Run: headless pygame with SDL's dummy video driver; simulated clock (each Clock.tick advances the game by its frame time, no real sleeping); random seed 0; keys injected as events and as key.get_pressed() state; mouse plan: one left click at the window centre at the start of phase 2, then a move to the lower-right quarter at the start of phase 3.
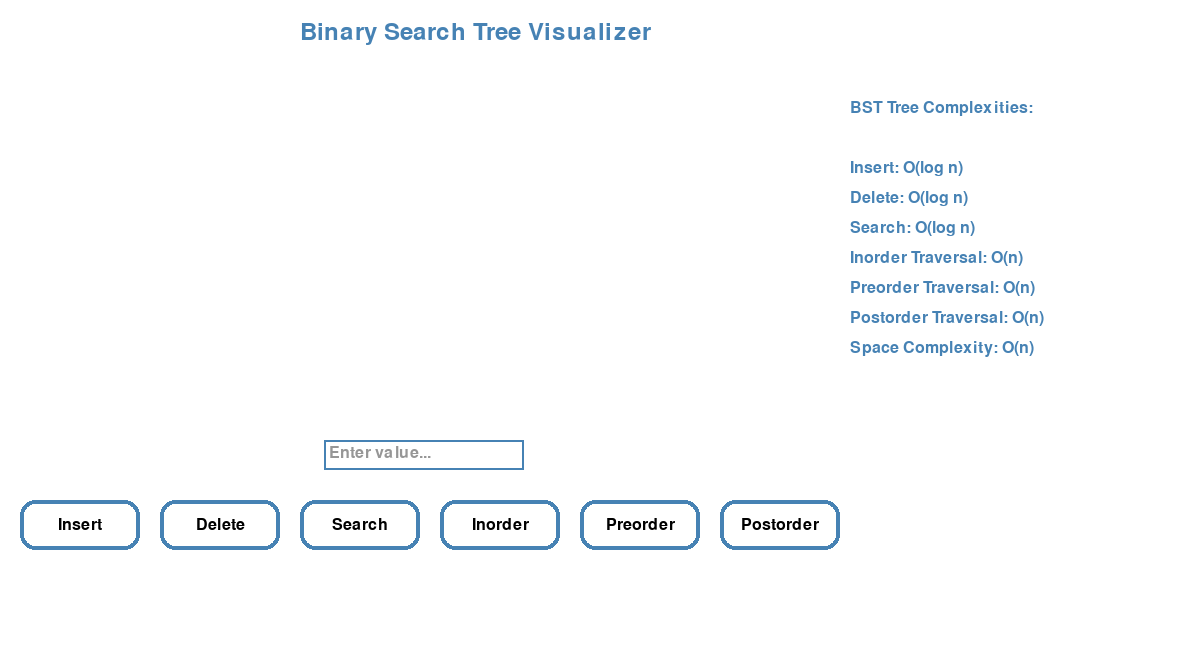
Frame 1 of 4 · flips 1–60 · no input
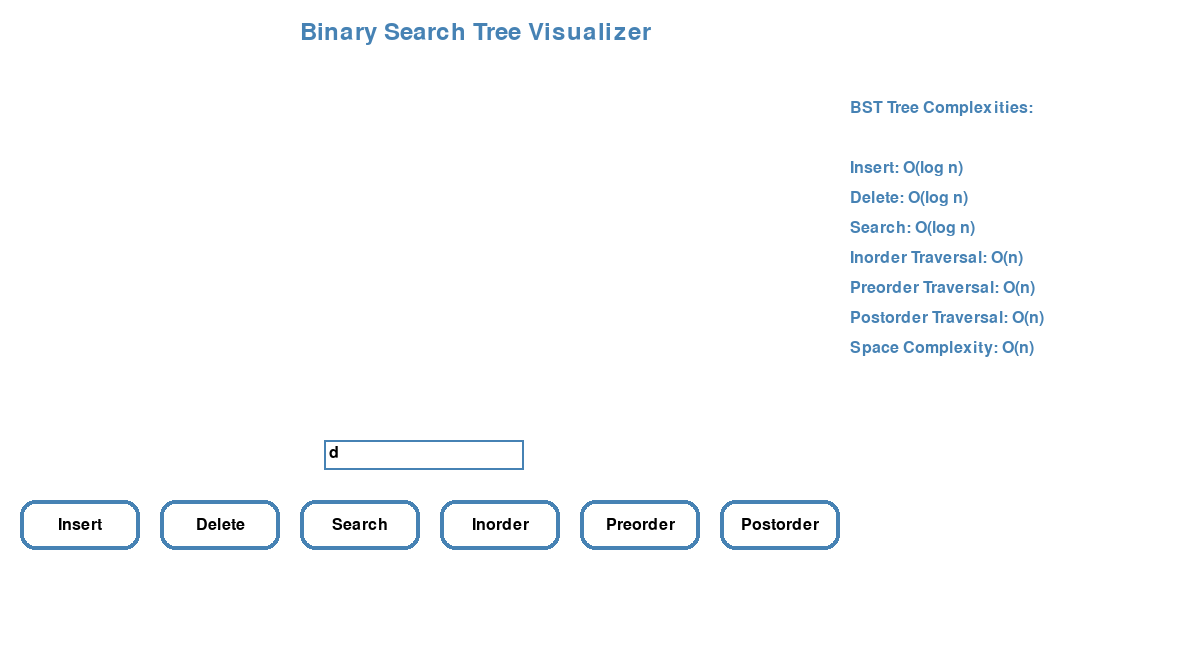
Frame 2 of 4 · flips 61–180 · clicked the window centre · tapped SPACE, RETURN · held RIGHT (→), D
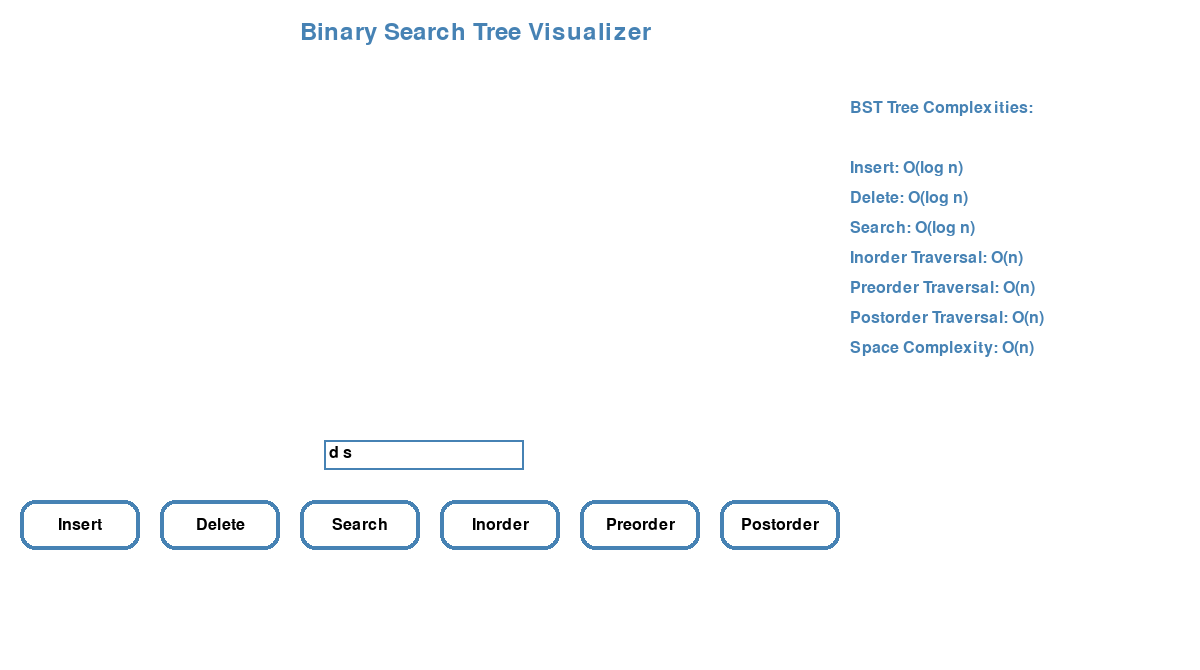
Frame 3 of 4 · flips 181–300 · moved the mouse to the lower-right quarter · held DOWN (↓), S
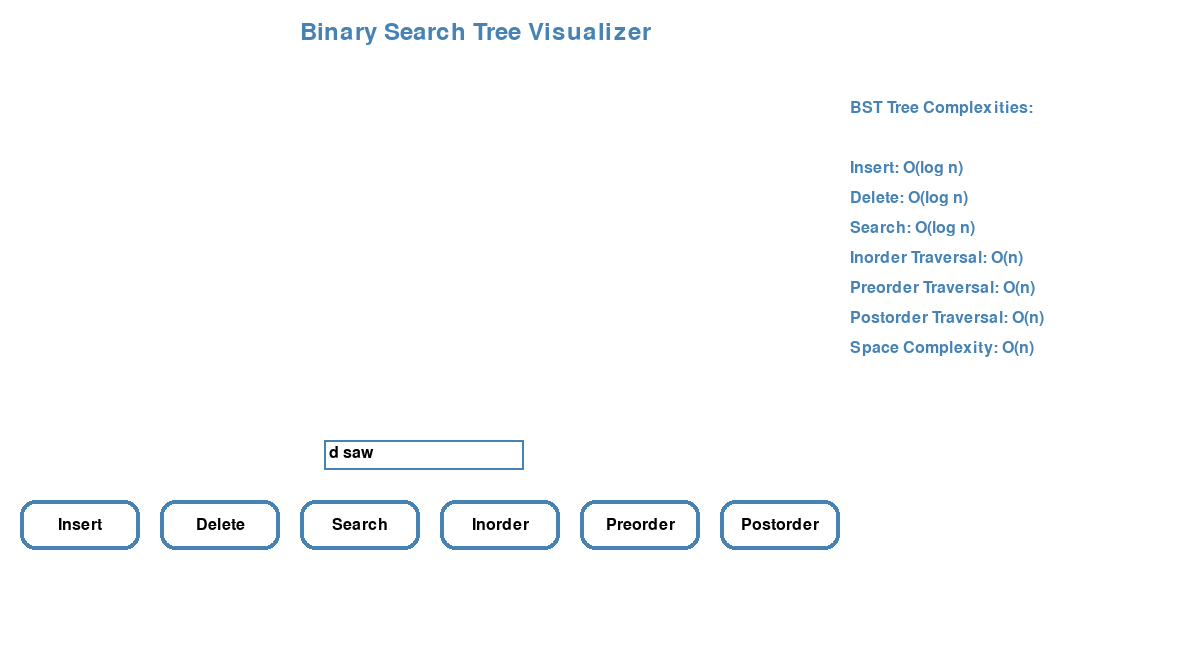
Frame 4 of 4 · flips 301–420 · held LEFT (←), A, UP (↑), W

The pygame program that drew these frames:

import pygame
import sys
import time

# Node class for BST
class BSTNode:
    def __init__(self, key):
        self.key = key
        self.left = None
        self.right = None

# BST class
class BST:
    def __init__(self):
        self.root = None

    def insert(self, key):
        if self.root is None:
            self.root = BSTNode(key)
        else:
            self._insert(self.root, key)

    def _insert(self, node, key):
        if key < node.key:
            if node.left is None:
                node.left = BSTNode(key)
            else:
                self._insert(node.left, key)
        elif key > node.key:
            if node.right is None:
                node.right = BSTNode(key)
            else:
                self._insert(node.right, key)

    def delete(self, key):
        self.root = self._delete(self.root, key)

    def _delete(self, node, key):
        if node is None:
            return node

        if key < node.key:
            node.left = self._delete(node.left, key)
        elif key > node.key:
            node.right = self._delete(node.right, key)
        else:
            if node.left is None:
                return node.right
            elif node.right is None:
                return node.left
            successor = self._min_value_node(node.right)
            node.key = successor.key
            node.right = self._delete(node.right, successor.key)

        return node

    def _min_value_node(self, node):
        current = node
        while current.left is not None:
            current = current.left
        return current

    def inorder(self):
        result = []
        self._inorder(self.root, result)
        return result

    def _inorder(self, node, result):
        if node is not None:
            self._inorder(node.left, result)
            result.append(node.key)
            self._inorder(node.right, result)

    def preorder(self):
        result = []
        self._preorder(self.root, result)
        return result

    def _preorder(self, node, result):
        if node is not None:
            result.append(node.key)
            self._preorder(node.left, result)
            self._preorder(node.right, result)

    def postorder(self):
        result = []
        self._postorder(self.root, result)
        return result

    def _postorder(self, node, result):
        if node is not None:
            self._postorder(node.left, result)
            self._postorder(node.right, result)
            result.append(node.key)

    def search(self, key):
        return self._search(self.root, key)

    def _search(self, node, key):
        if node is None or node.key == key:
            return node
        elif key < node.key:
            return self._search(node.left, key)
        else:
            return self._search(node.right, key)

# Function to draw the BST
def draw_bst(node, x, y, spacing, screen, font, highlight=None):
    if node is not None:
        color = (255, 0, 0) if highlight == node.key else (0, 0, 255)
        pygame.draw.circle(screen, color, (x, y), 20)
        text = font.render(str(node.key), True, (255, 255, 255))
        screen.blit(text, (x - text.get_width() // 2, y - text.get_height() // 2))

        # Draw left child
        if node.left is not None:
            pygame.draw.line(screen, (0, 0, 0), (x, y), (x - spacing, y + 60), 2)
            draw_bst(node.left, x - spacing, y + 60, spacing // 2, screen, font, highlight)

        # Draw right child
        if node.right is not None:
            pygame.draw.line(screen, (0, 0, 0), (x, y), (x + spacing, y + 60), 2)
            draw_bst(node.right, x + spacing, y + 60, spacing // 2, screen, font, highlight)

def draw_button(screen, text, x, y, width, height, font):
    button_rect = pygame.Rect(x, y, width, height)
    
    color_start = (255, 255, 255)  
    color_end = (255, 255, 255)  
    border_color = (70, 130, 180) 
    border_width = 4  

   
    for i in range(height):
        color = (
            int(color_start[0] + (color_end[0] - color_start[0]) * i / height),
            int(color_start[1] + (color_end[1] - color_start[1]) * i / height),
            int(color_start[2] + (color_end[2] - color_start[2]) * i / height)
        )
        pygame.draw.line(screen, color, (x, y + i), (x + width, y + i))

    
    pygame.draw.rect(screen, (255, 255, 255), button_rect, border_radius=15)
    
    
    pygame.draw.rect(screen, border_color, button_rect, width=border_width, border_radius=15)
    
    
    text_surf = font.render(text, True, (0, 0, 0))
    text_rect = text_surf.get_rect(center=(x + width // 2, y + height // 2))
    screen.blit(text_surf, text_rect)

    
    mouse_x, mouse_y = pygame.mouse.get_pos()
    if button_rect.collidepoint(mouse_x, mouse_y):
        pygame.draw.rect(screen, (255, 255, 255, 100), button_rect, border_radius=15, width=2)  # White border on hover




def handle_text_input(event, current_text):
    if event.type == pygame.KEYDOWN:
        if event.key == pygame.K_BACKSPACE:
            current_text = current_text[:-1]
        elif event.key == pygame.K_RETURN:
            return current_text, True
        else:
            current_text += event.unicode
    return current_text, False


def draw_input_box(screen, font, text, x, y):
    
    border_color = (70, 130, 180) 
    background_color = (255, 255, 255)  
    text_color = (0, 0, 0) 
    placeholder_color = (150, 150, 150) 

    input_box_rect = pygame.Rect(x, y, 200, 30)
    pygame.draw.rect(screen, background_color, input_box_rect)
    
    # Draw the border around the input box
    pygame.draw.rect(screen, border_color, input_box_rect, 2)  

   
    if not text:
        placeholder_text = font.render("Enter value...", True, placeholder_color)
        screen.blit(placeholder_text, (x + 5, y + 5)) 
    else:
        # Render the actual user input text
        text_surface = font.render(text, True, text_color)
        screen.blit(text_surface, (x + 5, y + 5)) 



def visualize_traversal(tree, traversal, screen, font):
    for key in traversal:
       
        screen.fill((255, 255, 255))  
        draw_title(screen, font)  
        draw_bst(tree.root, 400, 90, 200, screen, font, highlight=key)  
        pygame.display.flip() 
        time.sleep(0.5)  


# Function to draw a message on the screen
def draw_message(screen, message, font):
    text = font.render(message, True, (0, 0, 0))
    screen.blit(text, (20, 550))
    pygame.display.flip()
    time.sleep(1)  

# Insert feedback function
def insert_feedback(tree, key, screen, font):
    tree.insert(key)

# Delete feedback function
def delete_feedback(tree, key, screen, font):
    tree.delete(key)

# Search feedback function
def search_feedback(tree, key, screen, font):
    result = tree.search(key)
    if result:
       
        screen.fill((255, 255, 255))
        pygame.display.flip()
        
        search_traversal(tree.root, key, screen, font)
        
        draw_bst(tree.root, 400, 50, 200, screen, font, highlight=result.key)
    

def search_traversal(node, key, screen, font):
    if node is not None:
        draw_bst(node, 400, 50, 200, screen, font, highlight=node.key)
        pygame.display.flip()
        time.sleep(0.5)  

  
        if key < node.key:
            search_traversal(node.left, key, screen, font)
        elif key > node.key:
            search_traversal(node.right, key, screen, font)
        else:
            draw_bst(node, 400, 50, 200, screen, font, highlight=node.key)
            pygame.display.flip()
            time.sleep(0.5)

            message = font.render("Node found!", True, (0, 0, 0))
            screen.blit(message, (400 - message.get_width() // 2, 450))
            pygame.display.flip()
            time.sleep(1)  
            return  

    else:
        pygame.display.flip()
        time.sleep(0.5)

def draw_title(screen, font):
    title_text = font.render("Binary Search Tree Visualizer", True, (70, 130, 180))
    screen.blit(title_text, (300, 20))
def search_feedback(tree, key, screen, font):
    screen.fill((255, 255, 255))
    pygame.display.flip()

    search_traversal(tree.root, key, screen, font)
    
   
def draw_complexity_info(screen, font):
    # Define the text and position
    complexity_info = [
        "BST Tree Complexities:",
        "",  # Blank line for spacing
        "Insert: O(log n)",
        "Delete: O(log n)",
        "Search: O(log n)",
        "Inorder Traversal: O(n)",
        "Preorder Traversal: O(n)",
        "Postorder Traversal: O(n)",
        "Space Complexity: O(n)"
    ]

    x_start = 850  # Position on the right side
    y_start = 100
    line_spacing = 30

    for i, line in enumerate(complexity_info):
        color = (70, 130, 180)  # Black color for text
        text_surface = font.render(line, True, color)
        screen.blit(text_surface, (x_start, y_start + i * line_spacing))
def visualize_bst_pygame(tree):
    pygame.init()
    screen = pygame.display.set_mode((1200, 670))
    pygame.display.set_caption("Binary Search Tree Visualization")
    font = pygame.font.SysFont(None, 24)
    title_font = pygame.font.SysFont(None, 36)

    clock = pygame.time.Clock()
    running = True

    input_text = ''
    while running:
        screen.fill((255, 255, 255))
        draw_title(screen, title_font)

        draw_bst(tree.root, 400, 90, 200, screen, font)

        # Draw buttons and input box
        draw_button(screen, "Insert", 20, 500, 120, 50, font)
        draw_button(screen, "Delete", 160, 500, 120, 50, font)
        draw_button(screen, "Search", 300, 500, 120, 50, font)
        draw_button(screen, "Inorder", 440, 500, 120, 50, font)
        draw_button(screen, "Preorder", 580, 500, 120, 50, font)
        draw_button(screen, "Postorder", 720, 500, 120, 50, font)
        draw_input_box(screen, font, input_text, 324, 440)
        draw_complexity_info(screen, font)

        for event in pygame.event.get():
            if event.type == pygame.QUIT:
                running = False
            elif event.type == pygame.MOUSEBUTTONDOWN:
                if 20 <= event.pos[0] <= 140 and 500 <= event.pos[1] <= 550:
                 
                    if input_text:
                        insert_feedback(tree, int(input_text), screen, font)
                        input_text = '' 
                elif 160 <= event.pos[0] <= 280 and 500 <= event.pos[1] <= 550:
                 
                    if input_text:
                        delete_feedback(tree, int(input_text), screen, font)
                        input_text = ''  
                elif 300 <= event.pos[0] <= 420 and 500 <= event.pos[1] <= 550:
                    # Search button clicked
                    if input_text:
                        search_feedback(tree, int(input_text), screen, font)
                        input_text = ''  
                elif 440 <= event.pos[0] <= 560 and 500 <= event.pos[1] <= 550:
                    # Inorder button clicked
                    inorder_traversal = tree.inorder()
                    visualize_traversal(tree, inorder_traversal, screen, font)
                elif 580 <= event.pos[0] <= 700 and 500 <= event.pos[1] <= 550:
                    # Preorder button clicked
                    preorder_traversal = tree.preorder()
                    visualize_traversal(tree, preorder_traversal, screen, font)
                elif 720 <= event.pos[0] <= 840 and 500 <= event.pos[1] <= 550:
                    # Postorder button clicked
                    postorder_traversal = tree.postorder()
                    visualize_traversal(tree, postorder_traversal, screen, font)


            # Handle text input
            input_text, is_enter_pressed = handle_text_input(event, input_text)

        pygame.display.flip()
        clock.tick(30)

    pygame.quit()
    sys.exit()

# Example usage
tree = BST()
visualize_bst_pygame(tree)
